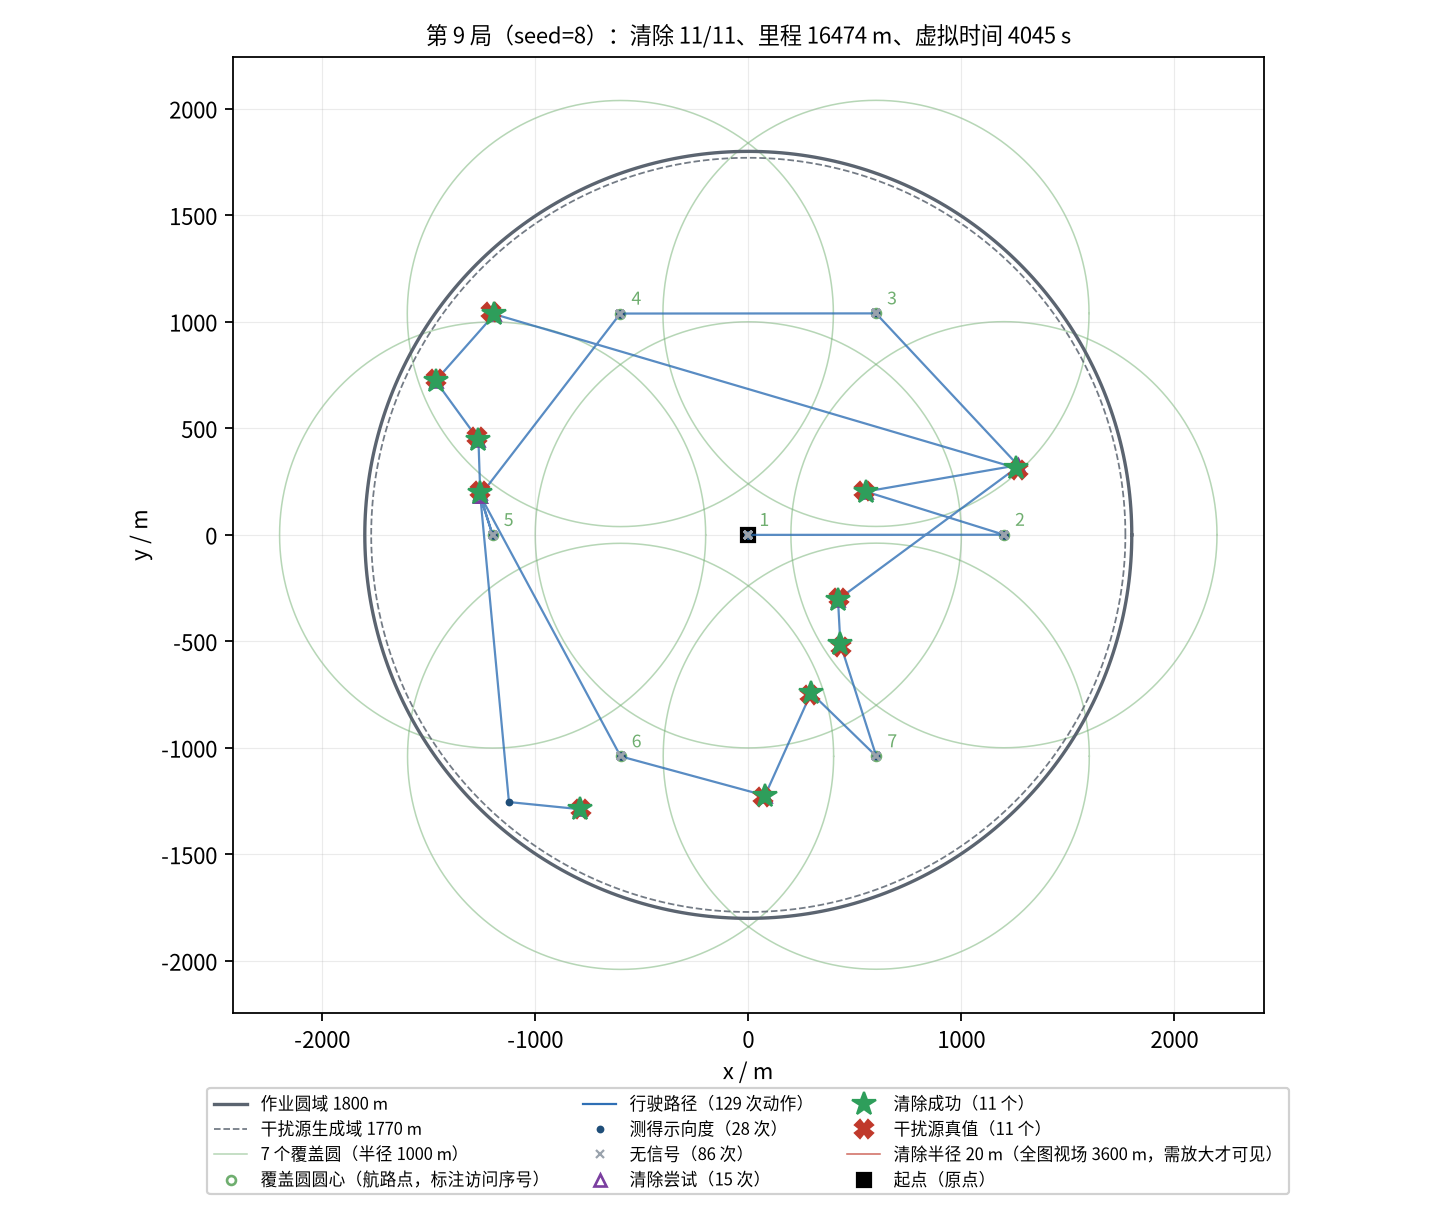

Source data for this figure (header and first rows):
seq, kind, stage, x_m, y_m, channel, outcome, theta_deg, virtual_time_s, travel_m
0, measure, survey, 0.00, 0.00, 1, no_signal, , 5.000, 0.00
1, measure, survey, 0.00, 0.00, 2, direction, 273.6, 11, 0.00
2, measure, survey, 0.00, 0.00, 3, direction, 171.7, 17, 0.00
3, measure, survey, 0.00, 0.00, 4, no_signal, , 23, 0.00
4, measure, survey, 0.00, 0.00, 5, no_signal, , 29, 0.00
5, measure, survey, 0.00, 0.00, 6, no_signal, , 35, 0.00
6, measure, survey, 0.00, 0.00, 7, direction, 20.31, 41, 0.00
7, measure, survey, 0.00, 0.00, 8, no_signal, , 47, 0.00
8, measure, survey, 0.00, 0.00, 9, direction, 324.4, 53, 0.00
9, measure, survey, 0.00, 0.00, 10, no_signal, , 59, 0.00
10, measure, survey, 0.00, 0.00, 11, no_signal, , 65, 0.00
11, measure, survey, 0.00, 0.00, 12, direction, 291.7, 71, 0.00
12, measure, survey, 0.00, 0.00, 13, direction, 14.47, 77, 0.00
13, measure, survey, 0.00, 0.00, 14, no_signal, , 83, 0.00
14, measure, survey, 0.00, 0.00, 15, no_signal, , 89, 0.00
15, measure, survey, 0.00, 0.00, 16, direction, 310.1, 95, 0.00
16, measure, survey, 0.00, 0.00, 17, no_signal, , 101, 0.00
17, measure, survey, 0.00, 0.00, 18, no_signal, , 107, 0.00
18, measure, survey, 0.00, 0.00, 19, no_signal, , 113, 0.00
19, measure, survey, 0.00, 0.00, 20, no_signal, , 119, 0.00
20, measure, survey, 1200, 0.72, 1, no_signal, , 365, 1200
21, measure, survey, 1200, 0.72, 2, no_signal, , 371, 1200
22, measure, survey, 1200, 0.72, 3, no_signal, , 377, 1200
23, measure, survey, 1200, 0.72, 4, no_signal, , 383, 1200
24, measure, survey, 1200, 0.72, 5, no_signal, , 389, 1200
25, measure, survey, 1200, 0.72, 6, no_signal, , 395, 1200
26, measure, survey, 1200, 0.72, 7, direction, 162.6, 401, 1200
27, measure, survey, 1200, 0.72, 8, no_signal, , 407, 1200
28, measure, survey, 1200, 0.72, 9, direction, 201.4, 413, 1200
29, measure, survey, 1200, 0.72, 10, no_signal, , 419, 1200
30, measure, survey, 1200, 0.72, 11, no_signal, , 425, 1200
31, measure, survey, 1200, 0.72, 12, direction, 219.2, 431, 1200
32, measure, survey, 1200, 0.72, 13, direction, 78.68, 437, 1200
33, measure, survey, 1200, 0.72, 14, no_signal, , 443, 1200
34, measure, survey, 1200, 0.72, 15, no_signal, , 449, 1200
35, measure, survey, 1200, 0.72, 16, direction, 213.7, 455, 1200
36, measure, survey, 1200, 0.72, 17, no_signal, , 461, 1200
37, measure, survey, 1200, 0.72, 18, no_signal, , 467, 1200
38, measure, survey, 1200, 0.72, 19, no_signal, , 473, 1200
39, measure, survey, 1200, 0.72, 20, no_signal, , 479, 1200
40, clear, survey-clear, 551.1, 203.4, 7, success, , 620, 1880
41, clear, survey-clear, 1266, 327, 13, no_target_in_range, , 768, 2605
42, measure, survey-clear, 599.4, 1040, 1, no_signal, , 969.2, 3581
43, measure, survey-clear, 599.4, 1040, 2, no_signal, , 975.2, 3581
44, measure, survey-clear, 599.4, 1040, 3, no_signal, , 981.2, 3581
45, measure, survey-clear, 599.4, 1040, 4, no_signal, , 987.2, 3581
46, measure, survey-clear, 599.4, 1040, 5, no_signal, , 993.2, 3581
47, measure, survey-clear, 599.4, 1040, 6, no_signal, , 999.2, 3581
48, measure, survey-clear, 599.4, 1040, 8, no_signal, , 1005, 3581
49, measure, survey-clear, 599.4, 1040, 9, no_signal, , 1011, 3581
50, measure, survey-clear, 599.4, 1040, 10, no_signal, , 1017, 3581
51, measure, survey-clear, 599.4, 1040, 11, no_signal, , 1023, 3581
52, measure, survey-clear, 599.4, 1040, 13, direction, 311.8, 1029, 3581
53, measure, survey-clear, 599.4, 1040, 14, no_signal, , 1035, 3581
54, measure, survey-clear, 599.4, 1040, 15, no_signal, , 1041, 3581
55, measure, survey-clear, 599.4, 1040, 17, no_signal, , 1047, 3581
56, measure, survey-clear, 599.4, 1040, 18, no_signal, , 1053, 3581
57, measure, survey-clear, 599.4, 1040, 19, no_signal, , 1059, 3581
58, measure, survey-clear, 599.4, 1040, 20, no_signal, , 1065, 3581
59, measure, survey-clear, -600.6, 1039, 1, no_signal, , 1311, 4781
... 69 more rows
